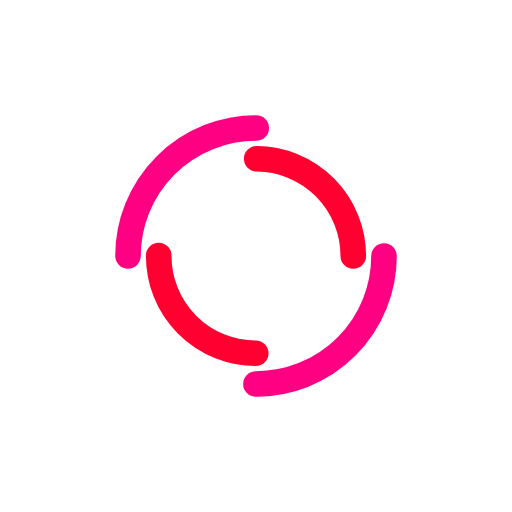
t = 0.00 s
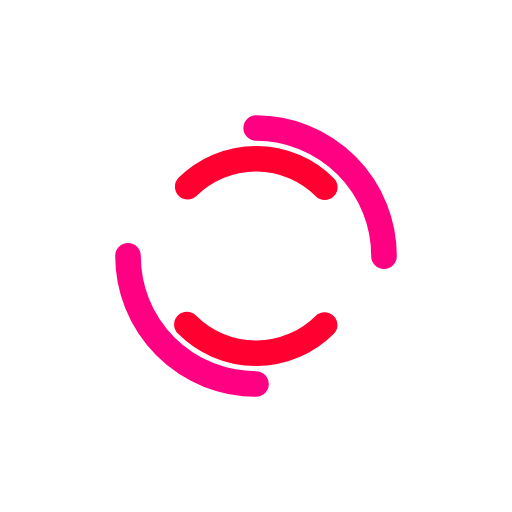
t = 0.25 s
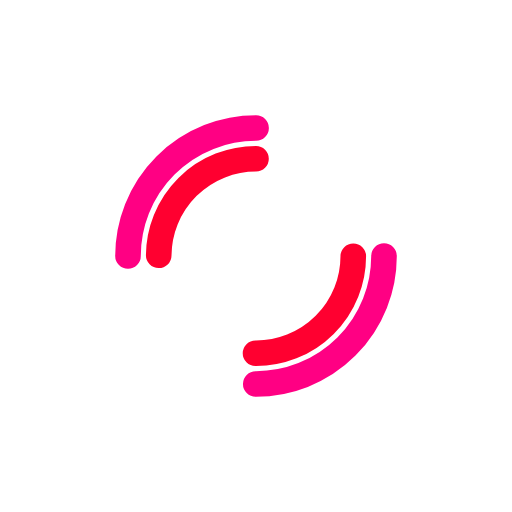
t = 0.50 s
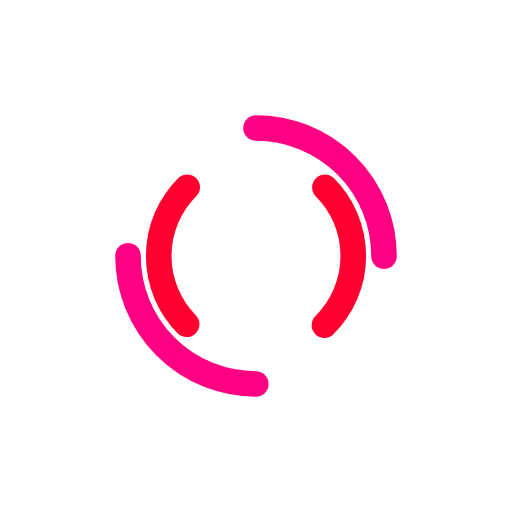
t = 0.75 s
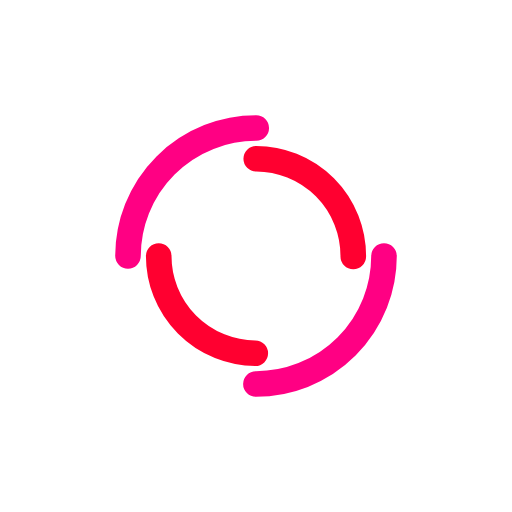
t = 1.00 s
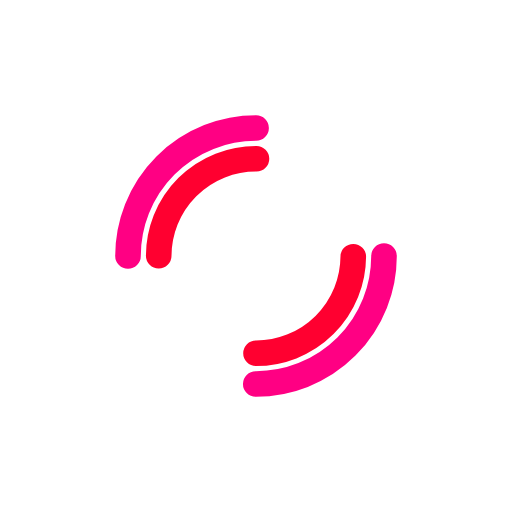
t = 1.50 s

The animated SVG that drew these frames (rendered in a browser with its animation timeline set to each time). Animation: 2 SMIL elements (animateTransform=2); one cycle of 2.00 s, repeats indefinitely.

<svg width="80px"  height="80px"  xmlns="http://www.w3.org/2000/svg" viewBox="0 0 100 100" preserveAspectRatio="xMidYMid" class="lds-double-ring">
    <circle cx="50" cy="50" ng-attr-r="{{config.radius}}" ng-attr-stroke-width="{{config.width}}" ng-attr-stroke="{{config.c1}}" ng-attr-stroke-dasharray="{{config.dasharray}}" fill="none" stroke-linecap="round" r="25" stroke-width="5" stroke="#ff0083" stroke-dasharray="39.269908169872416 39.269908169872416" transform="rotate(360 -8.10878e-8 -8.10878e-8)">
      <animateTransform attributeName="transform" type="rotate" calcMode="linear" values="0 50 50;360 50 50" keyTimes="0;1" dur="1s" begin="0s" repeatCount="indefinite"></animateTransform>
    </circle>
    <circle cx="50" cy="50" ng-attr-r="{{config.radius2}}" ng-attr-stroke-width="{{config.width}}" ng-attr-stroke="{{config.c2}}" ng-attr-stroke-dasharray="{{config.dasharray2}}" ng-attr-stroke-dashoffset="{{config.dashoffset2}}" fill="none" stroke-linecap="round" r="19" stroke-width="5" stroke="#ff0030" stroke-dasharray="29.845130209103033 29.845130209103033" stroke-dashoffset="29.845130209103033" transform="rotate(-360 -8.10878e-8 -8.10878e-8)">
      <animateTransform attributeName="transform" type="rotate" calcMode="linear" values="0 50 50;-360 50 50" keyTimes="0;1" dur="2s" begin="0s" repeatCount="indefinite"></animateTransform>
    </circle>
  </svg>
